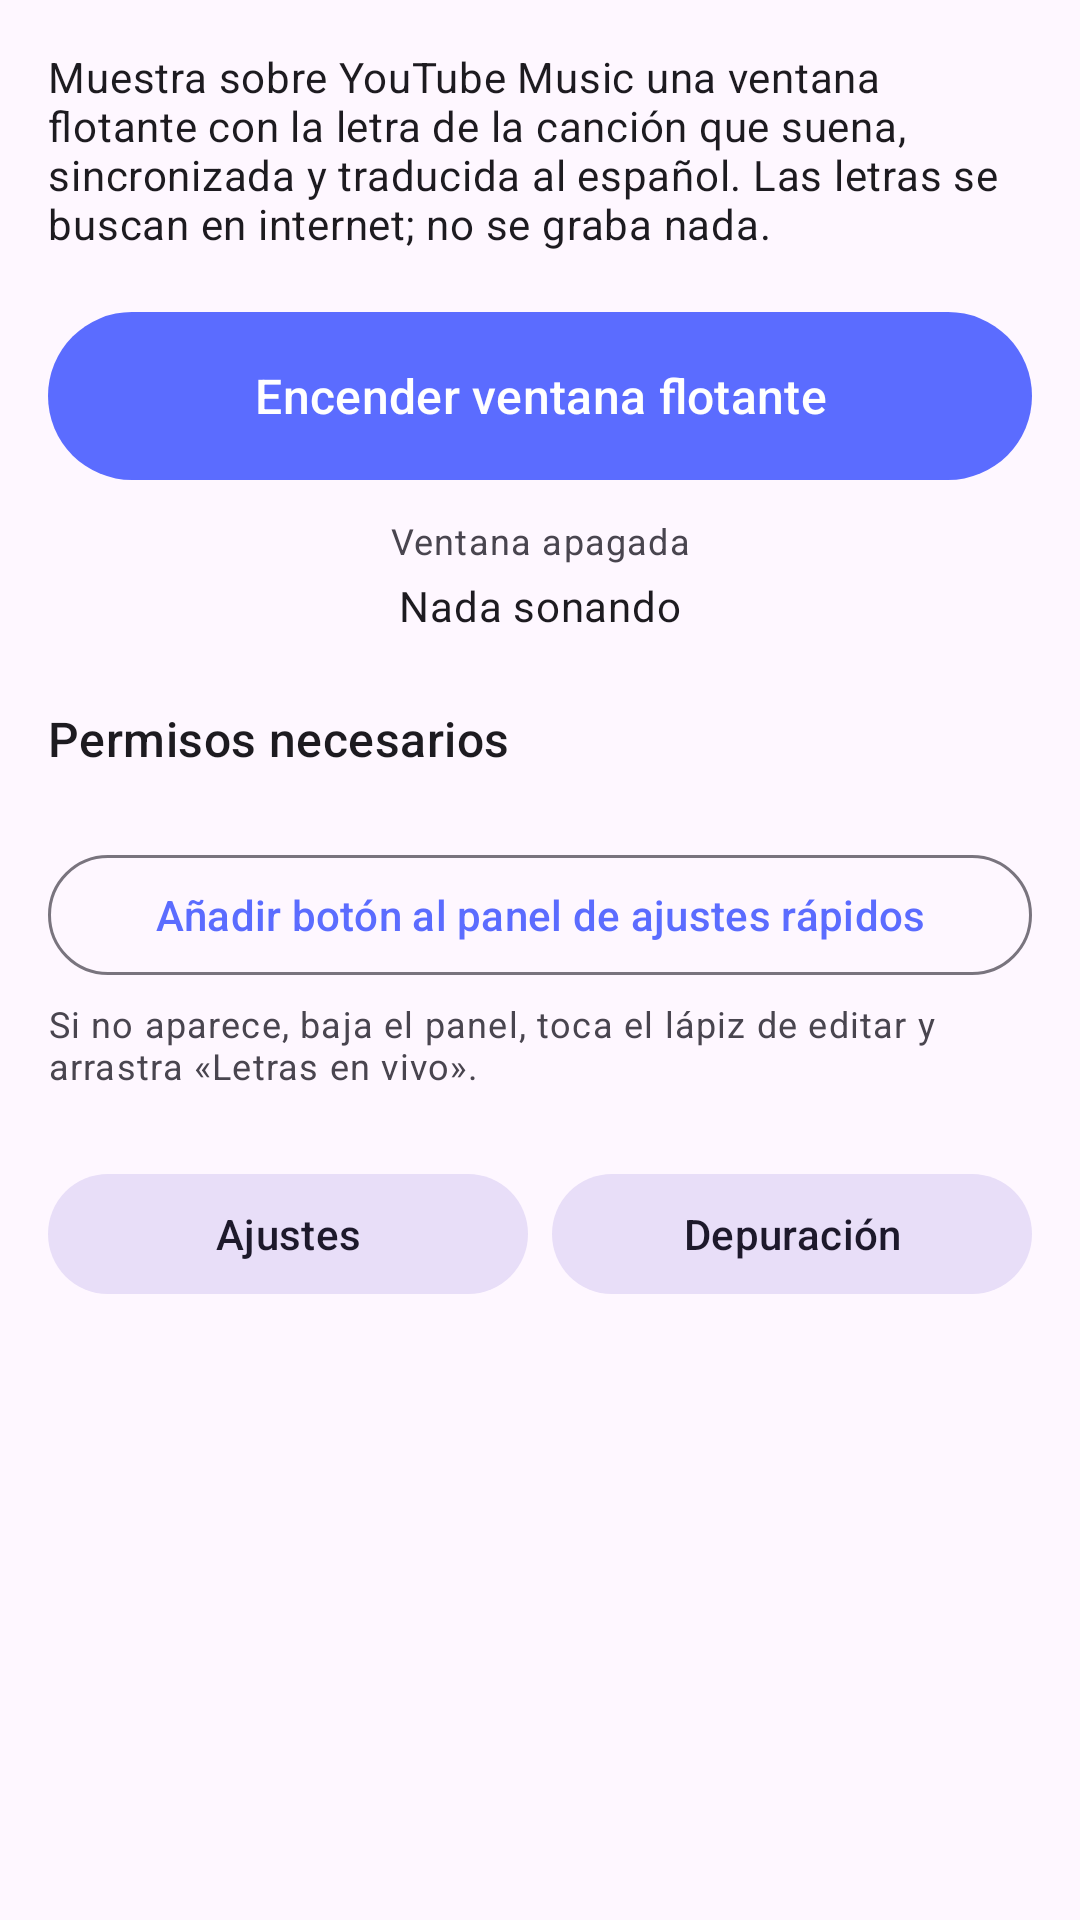

Here is an Android app screen rendered from its layout file. Give the layout XML and the strings, colors and styles it references.
<!-- AndroidManifest.xml: application theme Theme.LetrasEnVivo -->
<!-- res/layout/actividad_principal.xml -->
<?xml version="1.0" encoding="utf-8"?>
<ScrollView xmlns:android="http://schemas.android.com/apk/res/android"
    xmlns:tools="http://schemas.android.com/tools"
    android:layout_width="match_parent"
    android:layout_height="match_parent"
    android:fillViewport="true">

    <LinearLayout
        android:layout_width="match_parent"
        android:layout_height="wrap_content"
        android:orientation="vertical"
        android:padding="@dimen/margen">

        <TextView
            android:layout_width="match_parent"
            android:layout_height="wrap_content"
            android:text="@string/principal_descripcion"
            android:textAppearance="?attr/textAppearanceBodyMedium" />

        
        <com.google.android.material.button.MaterialButton
            android:id="@+id/boton_interruptor"
            android:layout_width="match_parent"
            android:layout_height="64dp"
            android:layout_marginTop="@dimen/margen"
            android:text="@string/interruptor_encender"
            android:textSize="16sp" />

        <TextView
            android:id="@+id/texto_estado"
            android:layout_width="match_parent"
            android:layout_height="wrap_content"
            android:layout_marginTop="@dimen/margen_pequeno"
            android:gravity="center"
            android:text="@string/estado_apagada"
            android:textAppearance="?attr/textAppearanceBodySmall" />

        <TextView
            android:id="@+id/texto_cancion"
            android:layout_width="match_parent"
            android:layout_height="wrap_content"
            android:layout_marginTop="4dp"
            android:gravity="center"
            android:text="@string/sin_cancion"
            android:textAppearance="?attr/textAppearanceBodyMedium"
            tools:text="Coldplay – Yellow" />

        
        <TextView
            android:layout_width="match_parent"
            android:layout_height="wrap_content"
            android:layout_marginTop="24dp"
            android:text="@string/principal_permisos"
            android:textAppearance="?attr/textAppearanceTitleMedium" />

        <LinearLayout
            android:id="@+id/lista_permisos"
            android:layout_width="match_parent"
            android:layout_height="wrap_content"
            android:orientation="vertical" />

        
        <com.google.android.material.button.MaterialButton
            android:id="@+id/boton_anadir_panel"
            style="@style/Widget.Material3.Button.OutlinedButton"
            android:layout_width="match_parent"
            android:layout_height="wrap_content"
            android:layout_marginTop="24dp"
            android:text="@string/anadir_al_panel" />

        <TextView
            android:layout_width="match_parent"
            android:layout_height="wrap_content"
            android:layout_marginTop="4dp"
            android:text="@string/anadir_al_panel_ayuda"
            android:textAppearance="?attr/textAppearanceBodySmall" />

        <LinearLayout
            android:layout_width="match_parent"
            android:layout_height="wrap_content"
            android:layout_marginTop="24dp"
            android:orientation="horizontal">

            <com.google.android.material.button.MaterialButton
                android:id="@+id/boton_ajustes"
                style="@style/Widget.Material3.Button.TonalButton"
                android:layout_width="0dp"
                android:layout_height="wrap_content"
                android:layout_marginEnd="@dimen/margen_pequeno"
                android:layout_weight="1"
                android:text="@string/abrir_ajustes" />

            <com.google.android.material.button.MaterialButton
                android:id="@+id/boton_depuracion"
                style="@style/Widget.Material3.Button.TonalButton"
                android:layout_width="0dp"
                android:layout_height="wrap_content"
                android:layout_weight="1"
                android:text="@string/abrir_depuracion" />
        </LinearLayout>
    </LinearLayout>
</ScrollView>
<!-- resources referenced by this layout -->
<resources>
  <dimen name="margen">16dp</dimen>
  <dimen name="margen_pequeno">8dp</dimen>
  <string name="abrir_ajustes">Ajustes</string>
  <string name="abrir_depuracion">Depuración</string>
  <string name="anadir_al_panel">Añadir botón al panel de ajustes rápidos</string>
  <string name="anadir_al_panel_ayuda">Si no aparece, baja el panel, toca el lápiz de editar y arrastra «Letras en vivo».</string>
  <string name="estado_apagada">Ventana apagada</string>
  <string name="interruptor_encender">Encender ventana flotante</string>
  <string name="principal_descripcion">Muestra sobre YouTube Music una ventana flotante con la letra de la canción que suena, sincronizada y traducida al español. Las letras se buscan en internet; no se graba nada.</string>
  <string name="principal_permisos">Permisos necesarios</string>
  <string name="sin_cancion">Nada sonando</string>
  <style name="Theme.LetrasEnVivo" parent="Theme.Material3.DayNight">
          <item name="colorPrimary">@color/primario</item>
          <item name="colorPrimaryVariant">@color/primario_oscuro</item>
          <item name="colorSecondary">@color/acento</item>
      </style>
  <color name="primario">#5B6CFF</color>
  <color name="primario_oscuro">#3D4BCC</color>
  <color name="acento">#FFC857</color>
</resources>
